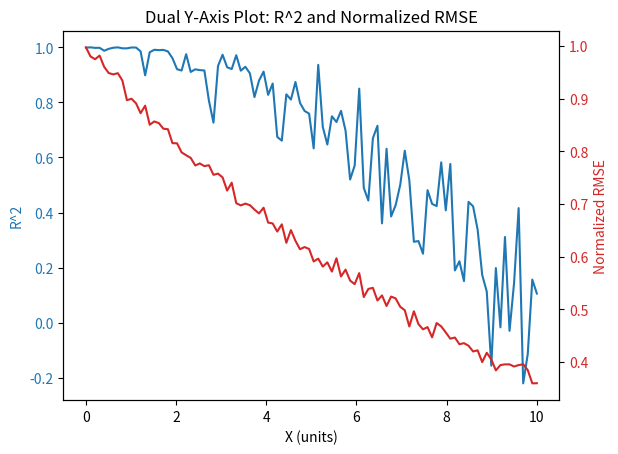

Generate this figure with matplotlib:
import matplotlib.pyplot as plt
import numpy as np

# Sample data
x = np.linspace(0, 10, 100)
y1 = 1 - (0.1 * x + np.random.normal(0, 0.1, 100)) ** 2  # Simulated R^2 values
y2 = np.exp(-0.1 * x) + np.random.normal(0, 0.01, 100)    # Simulated Normalized RMSE values

fig, ax1 = plt.subplots()

# Plotting R^2 on the left y-axis
ax1.set_xlabel('X (units)')
ax1.set_ylabel('R^2', color='tab:blue')
ax1.plot(x, y1, color='tab:blue')
ax1.tick_params(axis='y', labelcolor='tab:blue')

# Creating a second y-axis for the normalized RMSE
ax2 = ax1.twinx()
ax2.set_ylabel('Normalized RMSE', color='tab:red')
ax2.plot(x, y2, color='tab:red')
ax2.tick_params(axis='y', labelcolor='tab:red')

# Title and show
plt.title('Dual Y-Axis Plot: R^2 and Normalized RMSE')
plt.show()
